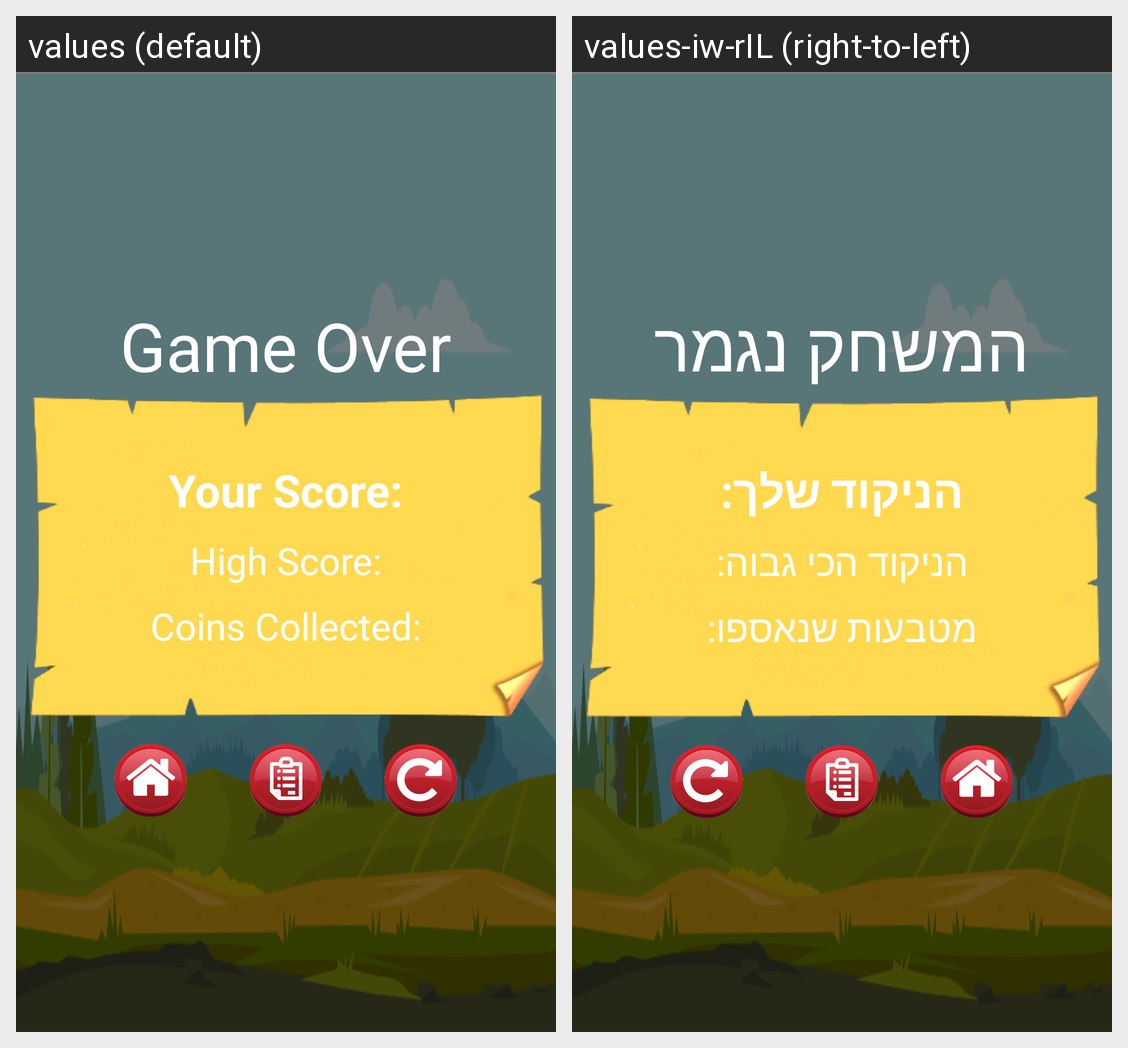

Translations of the strings shown on this Android screen, per locale in the grid:
Android screen res/layout/result_activity.xml rendered under 2 locales, left to right: values (default), values-iw-rIL (right-to-left). Device: Nexus 5 (rendered at 1080×1920; each locale shown at half size, 540×960, under a caption strip naming it); theme AppTheme.
Strings drawn on this screen, with the default value and each locale's value (text and hints the layout hard-codes, and strings that could not be matched under every locale, appear in the picture but are not listed):

game_over
  values: Game Over
  values-iw-rIL: המשחק נגמר

yourscore
  values: Your Score:
  values-iw-rIL: הניקוד שלך:

highscore
  values: High Score:
  values-iw-rIL: הניקוד הכי גבוה:

coins_collected
  values: Coins Collected:
  values-iw-rIL: מטבעות שנאספו:
